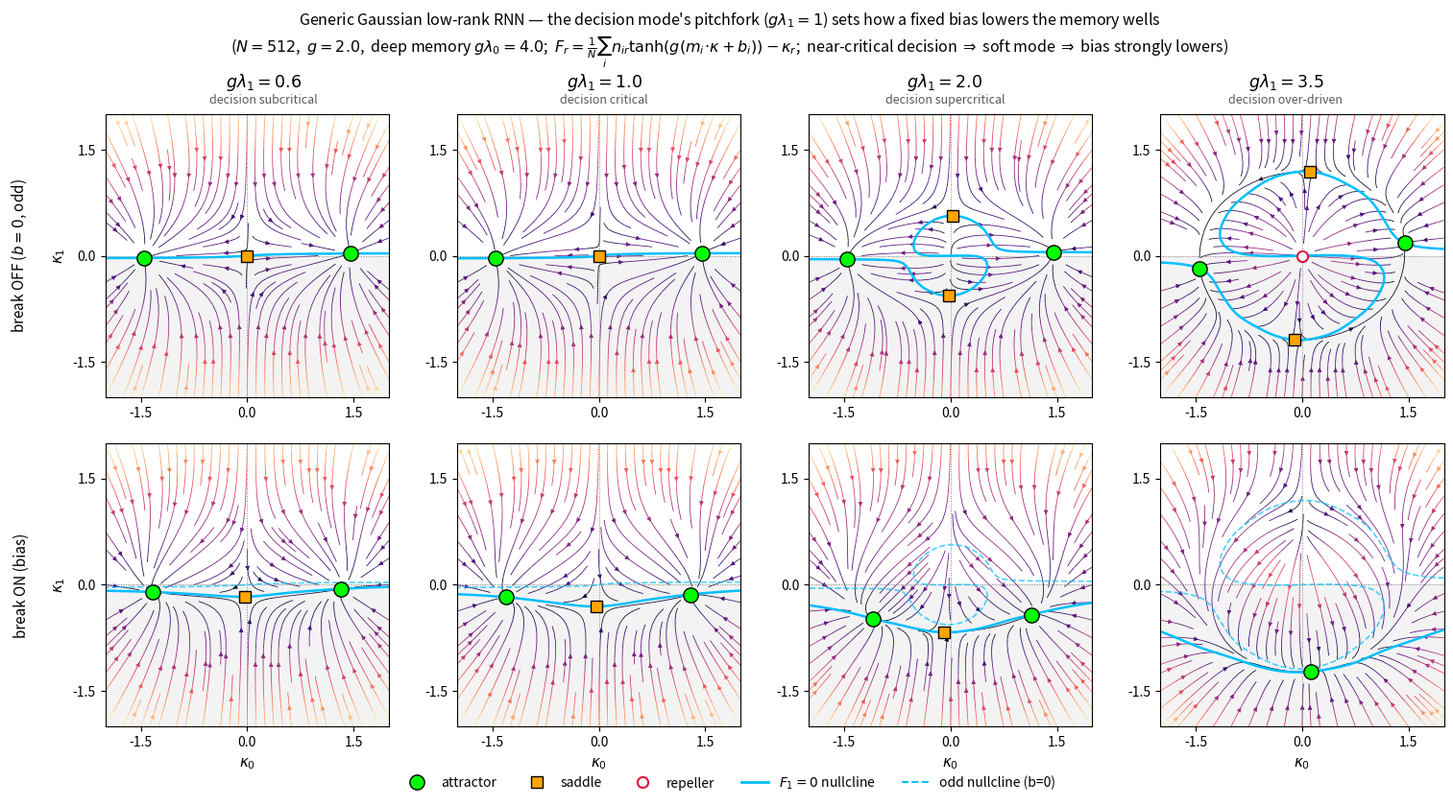

This figure's Python source:
"""
Generic Gaussian low-rank RNN: decision-mode bifurcation in the κ-plane.
Populations m0,m1,n0,n1 drawn from Gaussians; overlaps set the self-gains
  g·λ0 = g⟨n0 m0⟩ (memory),  g·λ1 = g⟨n1 m1⟩ (decision).
Real reduced field  F_r(κ) = (1/N) Σ_i n_{ir} tanh(g(m_i·κ + b_i)) − κ_r.
Sweep g·λ1 across the pitchfork (g·λ0 fixed, memory bistable); rows = symmetry
break OFF (odd, b=0) vs ON (b = attention-like per-unit bias, lowers κ1).
"""
import argparse, os
import numpy as np
import matplotlib; matplotlib.use("Agg")
import matplotlib.pyplot as plt
from matplotlib import gridspec
from scipy.optimize import root

_ap = argparse.ArgumentParser(description="Generic Gaussian low-rank decision-mode bifurcation figure.")
_ap.add_argument("--N", type=int, default=512, help="units (match hidden_size)")
_ap.add_argument("--gain", type=float, default=2.0)
_ap.add_argument("--gl0", type=float, default=4.0, help="fixed memory self-gain (deep bistable)")
_ap.add_argument("--gl1", type=float, nargs="+", default=[0.6, 1.0, 2.0, 3.5],
                 help="decision self-gains to sweep (columns)")
_ap.add_argument("--beta", type=float, default=0.5, help="symmetry-breaking bias strength (row B)")
_ap.add_argument("--nu", type=float, default=0.40, help="readout-orthogonal noise")
_ap.add_argument("--seed", type=int, default=7)
_ap.add_argument("--out", default="results/figures/theory/bifurcation_gaussian",
                 help="output path stem (.pdf/.png appended)")
_args = _ap.parse_args()

rng = np.random.default_rng(_args.seed)
N   = _args.N
G   = _args.gain
NU  = _args.nu
GL0 = _args.gl0
LIM = 2.0

# --- population (drawn ONCE; only n1's alignment changes across columns) -----
m0 = rng.standard_normal(N)
m1 = rng.standard_normal(N)
z0 = rng.standard_normal(N)    # readout-orthogonal parts
z1 = rng.standard_normal(N)
w  = rng.standard_normal(N)    # independent attention component (=> deformation)
n0 = (GL0 / G) * m0 + NU * z0  # ⟨n0 m0⟩ = GL0/G  → g·λ0 = GL0
# attention-like bias loading: mostly along -m1 (lowers κ1) + independent part (deforms,
# not a pure offset). Gentle enough to keep the memory bistability intact.
attn = -(m1 + 0.25 * w)
BETA = _args.beta              # bias strength (row B)

def make_n1(gl1):
    return (gl1 / G) * m1 + NU * z1     # ⟨n1 m1⟩ = gl1/G → g·λ1 = gl1

def field(k, n1, b):
    k0, k1 = k[..., 0], k[..., 1]
    phi = np.tanh(G * (m0 * k0[..., None] + m1 * k1[..., None] + b))   # (...,N)
    F0 = phi @ n0 / N - k0
    F1 = phi @ n1 / N - k1
    return np.stack([F0, F1], axis=-1)

def jac(k, n1, b):
    arg = G * (m0 * k[0] + m1 * k[1] + b)
    pp  = 1.0 - np.tanh(arg) ** 2                # φ'
    J = np.empty((2, 2))
    J[0, 0] = G * np.mean(n0 * pp * m0) - 1.0
    J[0, 1] = G * np.mean(n0 * pp * m1)
    J[1, 0] = G * np.mean(n1 * pp * m0)
    J[1, 1] = G * np.mean(n1 * pp * m1) - 1.0
    return J

def find_fps(n1, b):
    seeds = np.array([[x, y] for x in np.linspace(-1.4, 1.4, 8)
                              for y in np.linspace(-1.4, 1.4, 8)])
    fps = []
    for s in seeds:
        sol = root(lambda k: field(k[None, :], n1, b)[0], s, tol=1e-9)
        if not sol.success:
            continue
        k = sol.x
        if np.abs(k).max() > LIM + 0.05:
            continue
        if not any(np.hypot(*(k - f)) < 6e-2 for f in fps):
            fps.append(k)
    out = []
    for f in fps:
        ev = np.linalg.eigvals(jac(f, n1, b)).real
        kind = ("attractor" if (ev < 0).all() else
                "repeller"  if (ev > 0).all() else "saddle")
        out.append((f, kind))
    return out

STYLE = {"attractor": dict(mfc="lime", mec="k", marker="o", ms=11),
         "saddle":    dict(mfc="orange", mec="k", marker="s", ms=8),
         "repeller":  dict(mfc="white", mec="crimson", marker="o", ms=8, mew=1.5)}

def draw(ax, gl1, use_bias, show_null_ref=None):
    n1 = make_n1(gl1)
    b  = BETA * attn if use_bias else np.zeros(N)
    ax_ = np.linspace(-LIM, LIM, 55)
    K0, K1 = np.meshgrid(ax_, ax_)
    F = field(np.stack([K0, K1], axis=-1), n1, b)
    d0, d1 = F[..., 0], F[..., 1]
    ax.streamplot(ax_, ax_, d0, d1, color=np.hypot(d0, d1), cmap="magma",
                  density=1.1, linewidth=0.6, arrowsize=0.65)
    ax.axhspan(-LIM, 0, color="0.85", alpha=0.30, zorder=0)
    ax.axhline(0, color="0.5", lw=0.7, ls=":"); ax.axvline(0, color="0.5", lw=0.7, ls=":")
    ax.contour(K0, K1, d1, levels=[0], colors="deepskyblue", linewidths=1.8)
    if show_null_ref is not None:
        ax.contour(K0, K1, show_null_ref, levels=[0], colors="deepskyblue",
                   linewidths=1.2, linestyles="--", alpha=0.7)
    for f, kind in find_fps(n1, b):
        ax.plot(f[0], f[1], zorder=6, **STYLE[kind])
    ax.set_xlim(-LIM, LIM); ax.set_ylim(-LIM, LIM); ax.set_aspect("equal")
    ax.set_xticks([-1.5, 0, 1.5]); ax.set_yticks([-1.5, 0, 1.5])
    return d1

# ---------------------------------------------------------------------------
GL1S = list(_args.gl1)
NCOL = len(GL1S)
fig = plt.figure(figsize=(3.9 * NCOL, 8.4))
gs = gridspec.GridSpec(2, NCOL, hspace=0.16, wspace=0.14,
                       left=0.075, right=0.985, top=0.845, bottom=0.085)

# Row A: odd baseline (b=0). Keep each column's odd nullcline for the row-B overlay.
odd_nulls = []
for j, gl1 in enumerate(GL1S):
    ax = fig.add_subplot(gs[0, j])
    odd_nulls.append(draw(ax, gl1, use_bias=False))
    if j == 0:
        ax.set_ylabel("break OFF ($b=0$, odd)\n\n$\\kappa_1$", fontsize=11)

# Row B: symmetry break ON (attention-like bias) — lowers + deforms.
for j, gl1 in enumerate(GL1S):
    ax = fig.add_subplot(gs[1, j])
    draw(ax, gl1, use_bias=True, show_null_ref=odd_nulls[j])
    ax.set_xlabel(r"$\kappa_0$", fontsize=11)
    if j == 0:
        ax.set_ylabel("break ON (bias)\n\n$\\kappa_1$", fontsize=11)

def _regime(gl1):
    if gl1 < 0.85:  return "decision subcritical"
    if gl1 < 1.2:   return "decision critical"
    if gl1 < GL0 * 0.8: return "decision supercritical"
    return "decision over-driven"
for j, gl1 in enumerate(GL1S):
    xc = 0.075 + (j + 0.5) * (0.985 - 0.075) / NCOL
    fig.text(xc, 0.885, rf"$g\lambda_1 = {gl1:.1f}$", ha="center", va="center", fontsize=12.5)
    fig.text(xc, 0.862, _regime(gl1), ha="center", va="center", fontsize=9, color="0.35")

fig.suptitle("Generic Gaussian low-rank RNN — the decision mode's pitchfork ($g\\lambda_1{=}1$) sets how a "
             "fixed bias lowers the memory wells\n"
             f"($N={N}$,  $g={G}$,  deep memory $g\\lambda_0={GL0}$;  "
             "$F_r=\\frac{1}{N}\\sum_i n_{ir}\\tanh(g(m_i\\!\\cdot\\!\\kappa+b_i))-\\kappa_r$;  "
             "near-critical decision $\\Rightarrow$ soft mode $\\Rightarrow$ bias strongly lowers)",
             fontsize=11.5, y=0.975)
from matplotlib.lines import Line2D
h = [Line2D([0],[0], **{**STYLE["attractor"],"ls":""}, label="attractor"),
     Line2D([0],[0], **{**STYLE["saddle"],"ls":""}, label="saddle"),
     Line2D([0],[0], **{**STYLE["repeller"],"ls":""}, label="repeller"),
     Line2D([0],[0], color="deepskyblue", lw=2, label=r"$F_1=0$ nullcline"),
     Line2D([0],[0], color="deepskyblue", lw=1.4, ls="--", label="odd nullcline (b=0)")]
fig.legend(handles=h, loc="lower center", ncol=5, frameon=False, fontsize=10,
           bbox_to_anchor=(0.5, -0.01))

os.makedirs(os.path.dirname(_args.out) or ".", exist_ok=True)
fig.savefig(f"{_args.out}.pdf", bbox_inches="tight")
fig.savefig(f"{_args.out}.png", dpi=140, bbox_inches="tight")
print("saved", f"{_args.out}.png")
# report well positions
for gl1 in GL1S:
    n1 = make_n1(gl1)
    for tag, b in [("odd", np.zeros(N)), ("bias", BETA*attn)]:
        atts = [f for f, k in find_fps(n1, b) if k == "attractor"]
        s = "  ".join(f"({f[0]:+.2f},{f[1]:+.2f})" for f in atts)
        print(f"  gλ1={gl1:.1f} {tag:4s}: {len(atts)} attractors  {s}")
